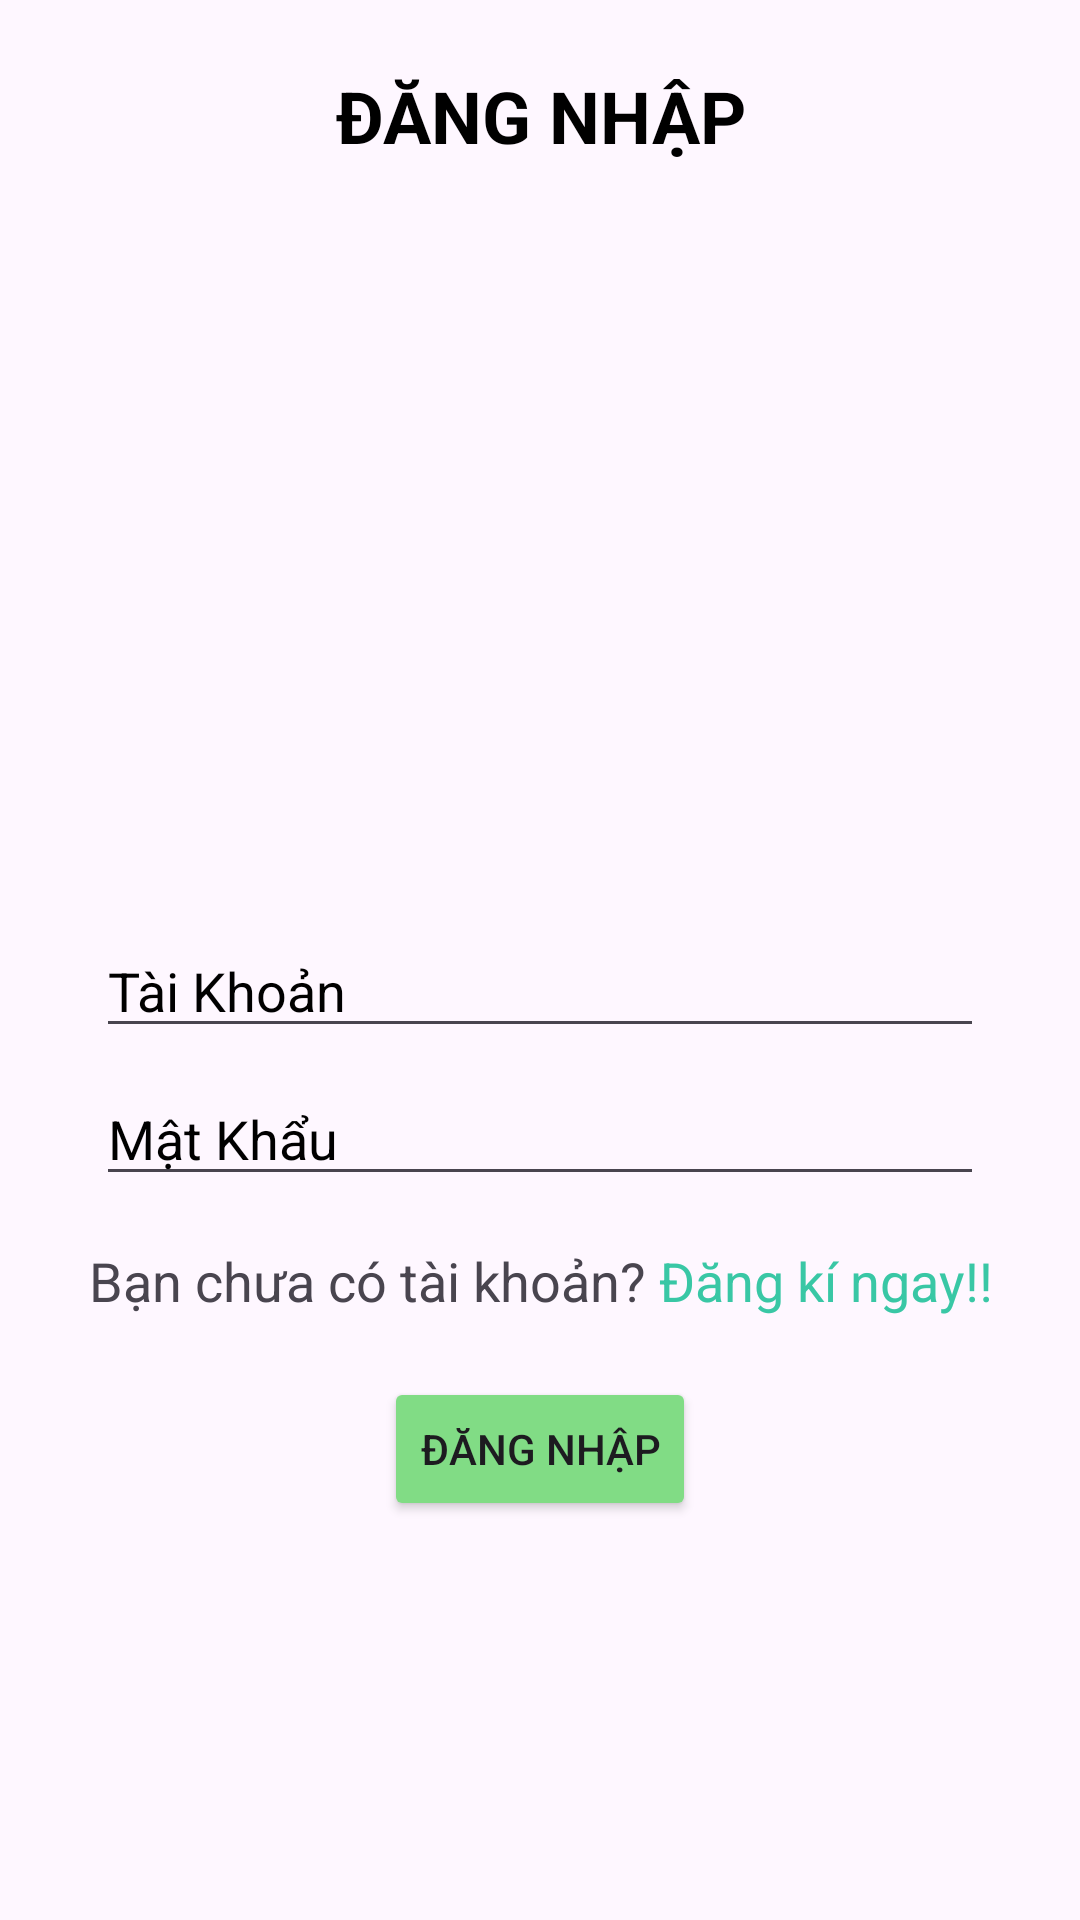

Reconstruct the res/layout file that produces this screen, plus the resources it refers to.
<!-- AndroidManifest.xml: application theme Theme.Librarymanage -->
<!-- res/layout/activity_layoutdangnhap.xml -->
<?xml version="1.0" encoding="utf-8"?>
<androidx.constraintlayout.widget.ConstraintLayout
    xmlns:android="http://schemas.android.com/apk/res/android"
    xmlns:app="http://schemas.android.com/apk/res-auto"
    xmlns:tools="http://schemas.android.com/tools"
    android:layout_width="match_parent"
    android:layout_height="match_parent"
    tools:context=".MainActivity">

    
    <TextView
        android:id="@+id/tvTitle"
        android:layout_width="350dp"
        android:layout_height="45dp"
        android:background="@drawable/rounded_corners"
        android:text="ĐĂNG NHẬP"
        android:textSize="24sp"
        android:textStyle="bold"
        android:textColor="@color/black"
        android:gravity="center"
        app:layout_constraintTop_toTopOf="parent"
        app:layout_constraintStart_toStartOf="parent"
        app:layout_constraintEnd_toEndOf="parent"
        android:layout_marginTop="16dp"/>

    
    <ImageView
        android:id="@+id/ivBanner"
        android:layout_width="0dp"
        android:layout_height="200dp"
        android:src="@drawable/dangnhap"
        android:scaleType="centerCrop"
        app:layout_constraintTop_toBottomOf="@id/tvTitle"
        app:layout_constraintStart_toStartOf="parent"
        app:layout_constraintEnd_toEndOf="parent"
        android:layout_marginTop="19dp"/>

    

    
    <EditText
        android:id="@+id/edt_username"
        android:layout_width="0dp"
        android:layout_height="wrap_content"
        android:layout_marginStart="32dp"
        android:layout_marginTop="28dp"
        android:layout_marginEnd="32dp"
        android:hint="Tài Khoản"
        android:inputType="text"
        android:textColorHint="@color/black"
        app:layout_constraintEnd_toEndOf="parent"
        app:layout_constraintHorizontal_bias="0.0"
        app:layout_constraintStart_toStartOf="parent"
        app:layout_constraintTop_toBottomOf="@id/ivBanner" />

    <EditText
        android:id="@+id/edt_password"
        android:layout_width="0dp"
        android:layout_height="wrap_content"
        android:hint="Mật Khẩu"
        android:inputType="textPassword"
        android:textColorHint="@color/black"
        app:layout_constraintTop_toBottomOf="@id/edt_username"
        app:layout_constraintStart_toStartOf="parent"
        app:layout_constraintEnd_toEndOf="parent"
        android:layout_marginStart="32dp"
        android:layout_marginEnd="32dp"
        android:layout_marginTop="8dp"/>

    










    
    <Button
        android:id="@+id/btnLogin"
        android:layout_width="wrap_content"
        android:layout_height="wrap_content"
        android:layout_marginTop="20dp"
        android:text="Đăng Nhập"
        app:layout_constraintEnd_toEndOf="parent"
        app:layout_constraintStart_toStartOf="parent"
        app:layout_constraintTop_toBottomOf="@id/txtsignup"
        app:backgroundTint="@color/green" />

    
    <TextView
        android:id="@+id/txtsignup"
        android:layout_width="match_parent"
        android:layout_height="wrap_content"
        android:text="@string/signout"
        android:textAlignment="center"
        android:textSize="18sp"
        app:layout_constraintTop_toBottomOf="@id/edt_password"
        app:layout_constraintStart_toStartOf="parent"
        app:layout_constraintEnd_toEndOf="parent"
        android:layout_marginTop="16dp"/>

</androidx.constraintlayout.widget.ConstraintLayout>
<!-- resources referenced by this layout -->
<resources>
  <color name="black">#FF000000</color>
  <color name="green">#81DC85</color>
  <string name="signout">Bạn chưa có tài khoản? <font color="#39c7a5">Đăng kí ngay!!</font></string>
  <style name="Theme.Librarymanage" parent="Base.Theme.Librarymanage" />
  <style name="Base.Theme.Librarymanage" parent="Theme.Material3.DayNight.NoActionBar">
          
          
      </style>
</resources>
